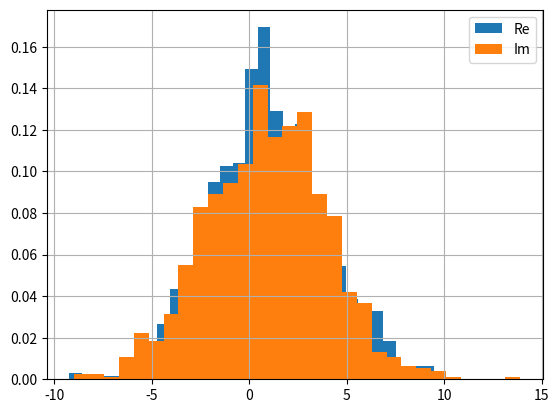
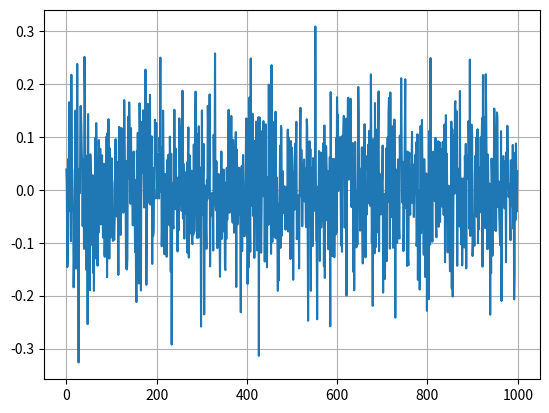

Reproduce these figures in Python, in order.
import os

import numpy as np
from scipy.stats import norm
from scipy import fft
import matplotlib.pyplot as plt


def show_Noise_RP_Gist(vals):
    a_ = np.array([(v.real ** 2 + v.imag ** 2) ** 0.5 for v in vals])
    phase_ = np.array([np.arctan(v.imag / v.real) if v.real != 0 else np.pi / 2 for v in vals])

    plt.figure()
    plt.hist(a_, 30, density=True, label="R")
    plt.hist(phase_, 30, density=True, label="Phase")
    plt.legend(loc='best')
    plt.grid(True)
    plt.show()


def show_Noise_ReIm_Gist(vals):

    plt.figure()
    plt.grid(True)
    plt.hist(vals.real, 30, density=True, label="Re")
    plt.hist(vals.imag, 30, density=True, label="Im")
    plt.legend(loc='best')
    plt.show()


def save_Noise_toFile(data, name_f="noise_Gauss_000Hz_Rng000_v0", path_noise="Datas/noises/"):
    if not os.path.isdir(path_noise):
        os.makedirs(path_noise)

    with open(path_noise + name_f + ".txt", "w") as file:
        file.writelines([f"{str(i)} {str(data[i])}\n" for i in range(len(data))])


# Gauss
# mu_a, sigma_a = 2, 3
# mu_phase, sigma_phase = 0, np.pi / 2
# r = np.random.default_rng().normal(loc=mu_a, scale=sigma_a, size=(1000,))
# phase = np.random.default_rng().normal(loc=mu_phase, scale=sigma_phase, size=(1000,))

mu_re, sigma_re = 1, 3
mu_im, sigma_im = mu_re, sigma_re  # 0, 1
real_part = np.random.default_rng().normal(loc=mu_re, scale=sigma_re, size=(1000,))
imag_part = np.random.default_rng().normal(loc=mu_im, scale=sigma_im, size=(1000,))

# plt.figure()
# plt.hist(r, 30, density=True, label="R")
# plt.hist(phase, 30, density=True, label="Phase")
# plt.legend(loc='best')
# plt.grid(True)
# plt.show()

# frequencies_values_gauss = r * np.cos(phase) + 1j * r * np.sin(phase)
frequencies_values_gauss = real_part + 1j * imag_part

noise_gauss = fft.ifft(frequencies_values_gauss)[1:]

# show_Noise_RP_Gist(frequencies_values_gauss)
show_Noise_ReIm_Gist(frequencies_values_gauss)

plt.figure()
plt.plot(np.linspace(0, noise_gauss.shape[-1], noise_gauss.shape[-1]), noise_gauss.real)
plt.grid(True)
plt.show()

version = 0
save_Noise_toFile(name_f=f"noise_Gauss_Mn{str(mu_re).rjust(3, '0')}_Std{str(sigma_re).rjust(3, '0')}_v{version}",
                  data=noise_gauss.real)
